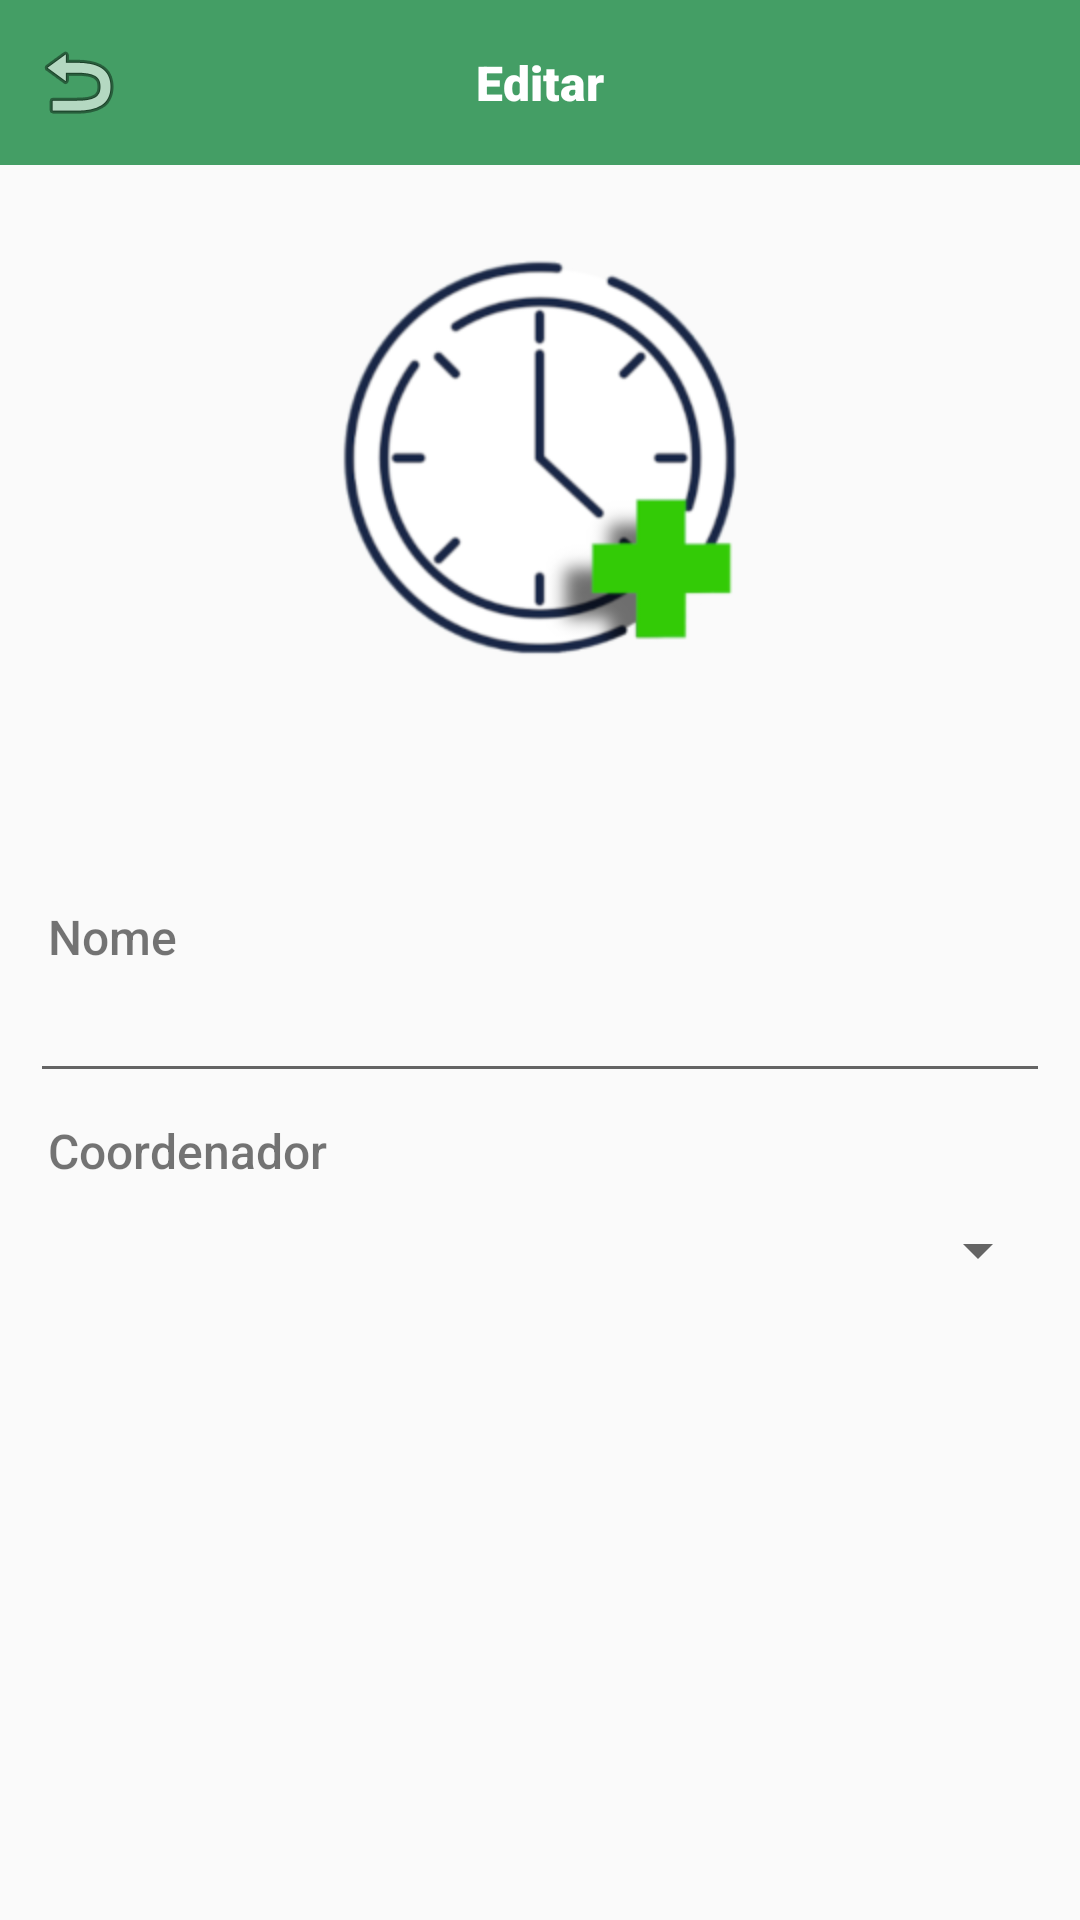

Reconstruct the res/layout file that produces this screen, plus the resources it refers to.
<!-- AndroidManifest.xml: application theme Theme.AppCompat.Light.NoActionBar -->
<!-- res/layout/activity_editar_curso.xml -->
<?xml version="1.0" encoding="utf-8"?>
<androidx.constraintlayout.widget.ConstraintLayout xmlns:android="http://schemas.android.com/apk/res/android"
    xmlns:app="http://schemas.android.com/apk/res-auto"
    xmlns:tools="http://schemas.android.com/tools"
    android:layout_width="match_parent"
    android:layout_height="match_parent"
    tools:context=".EditarCurso">

    <com.google.android.material.navigation.NavigationView
        android:id="@+id/appBarEditarCurso"
        android:layout_width="match_parent"
        android:layout_height="55dp"
        android:background="#449E65"
        app:layout_constraintEnd_toEndOf="parent"
        app:layout_constraintStart_toStartOf="parent"
        app:layout_constraintTop_toTopOf="parent">

        <TextView
            android:id="@+id/textView28"
            android:layout_width="wrap_content"
            android:layout_height="wrap_content"
            android:layout_gravity="center_horizontal|center_vertical"
            android:fontFamily="sans-serif-black"
            android:text="Editar"
            android:textColor="#FFFFFF"
            android:textSize="16sp" />

        <ImageView
            android:id="@+id/editarCursoVoltar"
            android:layout_width="wrap_content"
            android:layout_height="wrap_content"
            android:layout_gravity="center_vertical"
            android:layout_marginStart="10dp"
            app:srcCompat="@android:drawable/ic_menu_revert" />
    </com.google.android.material.navigation.NavigationView>

    <EditText
        android:id="@+id/editarCursoCurso"
        android:layout_width="match_parent"
        android:layout_height="wrap_content"
        android:layout_marginStart="10dp"
        android:layout_marginTop="104dp"
        android:layout_marginEnd="10dp"
        android:fontFamily="sans-serif-light"
        android:inputType="textPersonName"
        app:layout_constraintBottom_toBottomOf="parent"
        app:layout_constraintEnd_toEndOf="parent"
        app:layout_constraintHorizontal_bias="1.0"
        app:layout_constraintStart_toStartOf="parent"
        app:layout_constraintTop_toBottomOf="@+id/imageView3"
        app:layout_constraintVertical_bias="0.0" />

    <Spinner
        android:id="@+id/editarCursoCoordenador"
        android:layout_width="match_parent"
        android:layout_height="45dp"
        android:layout_marginStart="10dp"
        android:layout_marginTop="30dp"
        android:layout_marginEnd="10dp"
        android:fontFamily="sans-serif-light"
        android:textSize="16sp"
        app:layout_constraintEnd_toEndOf="parent"
        app:layout_constraintHorizontal_bias="1.0"
        app:layout_constraintStart_toStartOf="parent"
        app:layout_constraintTop_toBottomOf="@+id/editarCursoCurso"
        app:layout_constraintVertical_bias="0.0" />

    <ImageView
        android:id="@+id/imageView3"
        android:layout_width="wrap_content"
        android:layout_height="wrap_content"
        android:layout_marginTop="30dp"
        app:layout_constraintEnd_toEndOf="parent"
        app:layout_constraintStart_toStartOf="parent"
        app:layout_constraintTop_toBottomOf="@+id/appBarEditarCurso"
        app:srcCompat="@mipmap/logo" />

    <Button
        android:id="@+id/editarCursoConfirmar"
        android:layout_width="117dp"
        android:layout_height="45dp"
        android:layout_marginTop="192dp"
        android:layout_marginBottom="30dp"
        android:background="@drawable/card_view_bg"
        android:backgroundTint="#028E10"
        android:fontFamily="sans-serif-medium"
        android:text="Confirmar"
        android:textColor="#FFFFFF"
        android:textSize="14sp"
        app:layout_constraintBottom_toBottomOf="parent"
        app:layout_constraintEnd_toEndOf="parent"
        app:layout_constraintStart_toStartOf="parent"
        app:layout_constraintTop_toBottomOf="@+id/editarCursoCoordenador"
        app:layout_constraintVertical_bias="1.0" />

    <TextView
        android:id="@+id/textView72"
        android:layout_width="wrap_content"
        android:layout_height="wrap_content"
        android:layout_marginStart="16dp"
        android:fontFamily="sans-serif-medium"
        android:text="Nome"
        android:textSize="16sp"
        app:layout_constraintBottom_toTopOf="@+id/editarCursoCurso"
        app:layout_constraintStart_toStartOf="parent" />

    <TextView
        android:id="@+id/textView73"
        android:layout_width="wrap_content"
        android:layout_height="wrap_content"
        android:layout_marginStart="16dp"
        android:fontFamily="sans-serif-medium"
        android:text="Coordenador"
        android:textSize="16sp"
        app:layout_constraintBottom_toTopOf="@+id/editarCursoCoordenador"
        app:layout_constraintStart_toStartOf="parent" />
</androidx.constraintlayout.widget.ConstraintLayout>
<!-- resources referenced by this layout -->
<resources>
  <!-- mipmap logo: png bitmap (mipmap-hdpi, 42659 bytes) -->
</resources>
